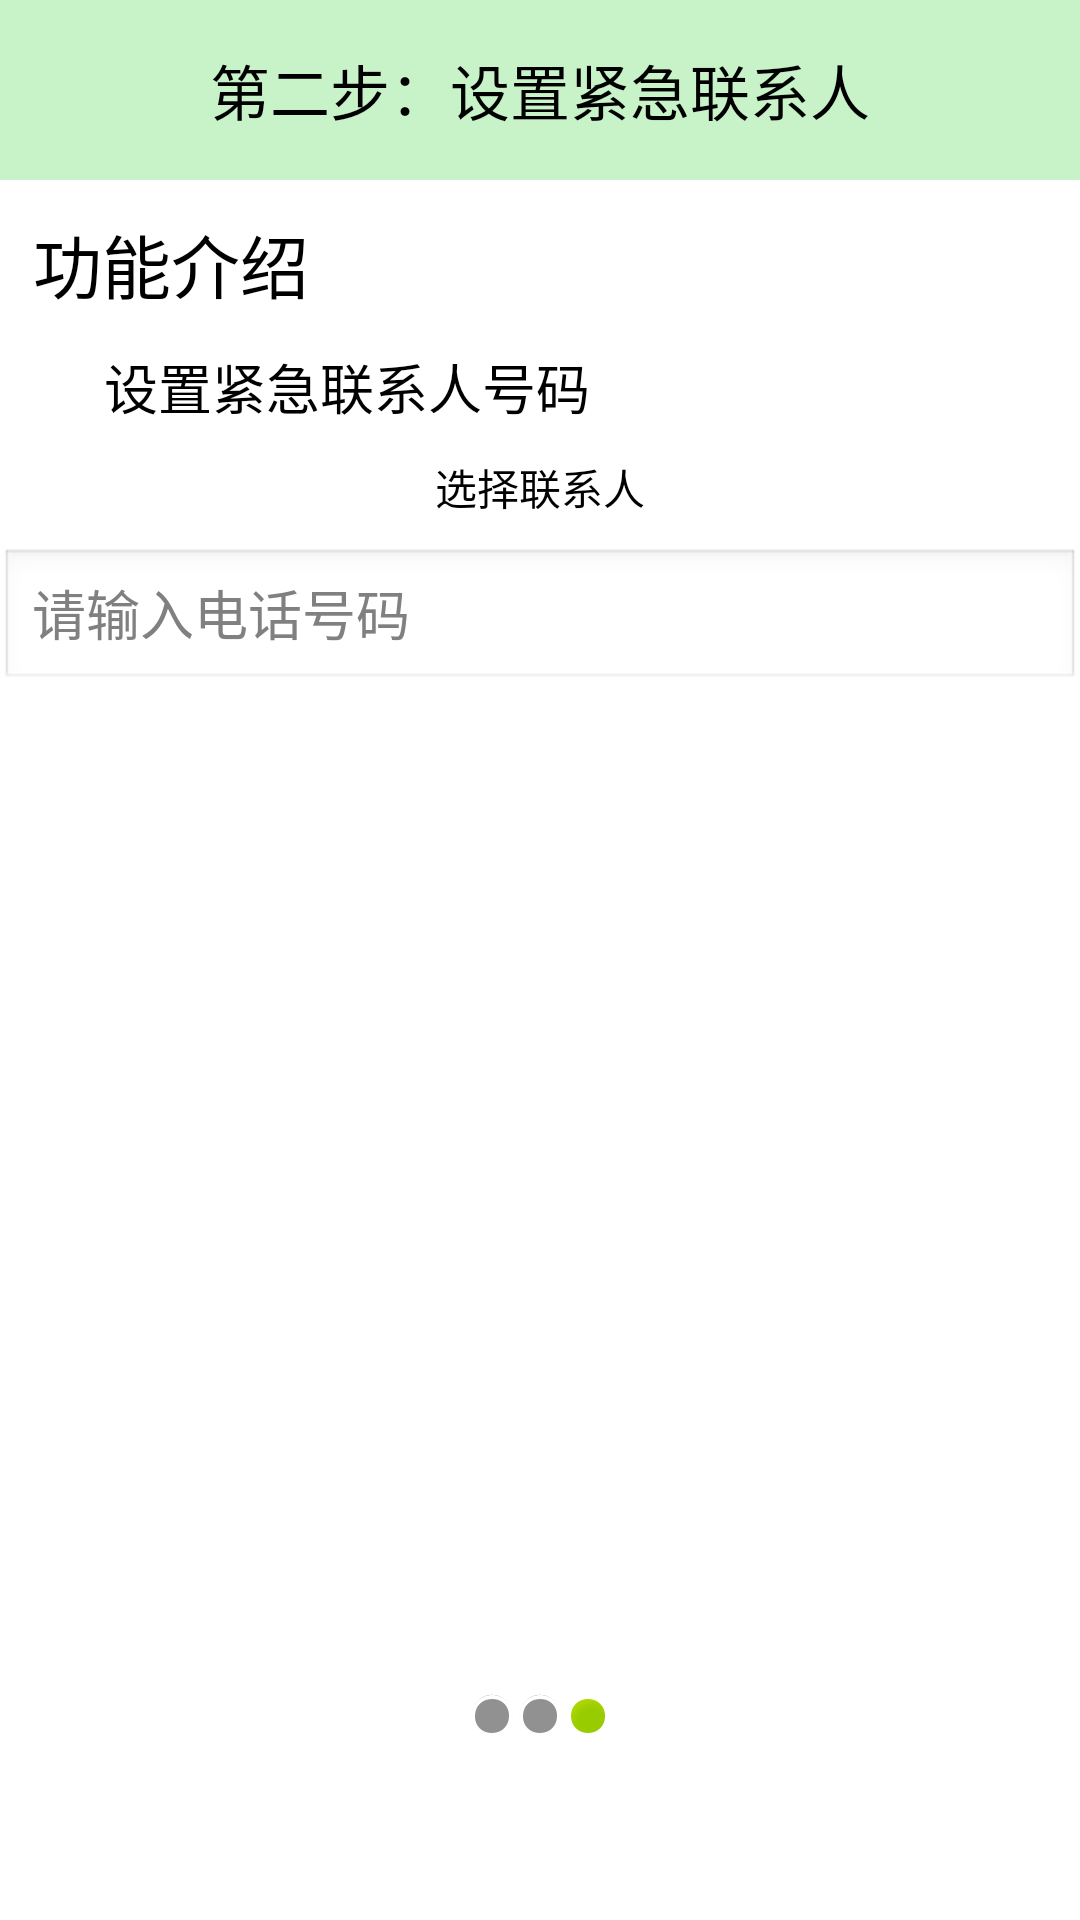

Write the Android layout XML for this screen, with the resource values it uses.
<!-- AndroidManifest.xml: application theme AppTheme -->
<!-- res/layout/activity_setup3.xml -->
<?xml version="1.0" encoding="utf-8"?>
<RelativeLayout xmlns:android="http://schemas.android.com/apk/res/android"
    android:layout_width="fill_parent"
    android:layout_height="fill_parent" >

    <LinearLayout
        android:layout_width="fill_parent"
        android:layout_height="wrap_content"
        android:orientation="vertical" >

        <TextView
            style="@style/TitleStyle"
            android:background="@drawable/home_fangdao_bg"
            android:text="第二步：设置紧急联系人" />

        <TextView
            android:layout_width="wrap_content"
            android:layout_height="wrap_content"
            android:layout_margin="3dp"
            android:layout_marginTop="20dp"
            android:padding="8dp"
            android:text="功能介绍"
            android:textColor="#000"
            android:textSize="23sp" />

        <TextView
            android:layout_width="wrap_content"
            android:layout_height="wrap_content"
            android:text="        设置紧急联系人号码"
            android:textColor="#000"
            android:textSize="18sp" />

        <Button
            android:id="@+id/bt_select_number"
            android:layout_width="match_parent"
            android:layout_height="wrap_content"
            android:layout_marginTop="10dp"
            android:background="@drawable/selector_number_btn_bg"
            android:text="选择联系人" />

        <EditText
            android:id="@+id/et_phone_number"
            android:layout_width="match_parent"
            android:layout_height="wrap_content"
            android:layout_marginTop="10dp"
            android:hint="请输入电话号码" />

        <Button
            android:id="@+id/bt_finish"
            android:layout_width="wrap_content"
            android:layout_height="wrap_content"
            android:layout_gravity="center_horizontal"
            android:layout_marginTop="100dp"
            android:background="@drawable/selector_btn"
            android:text="设置成功"
            android:textColor="#fff" />

        
    </LinearLayout>

    <LinearLayout
        android:layout_width="match_parent"
        android:layout_height="wrap_content"
        android:layout_alignParentBottom="true"
        android:layout_marginBottom="60dp"
        android:gravity="center" >

        <ImageView
            android:layout_width="wrap_content"
            android:layout_height="wrap_content"
            android:background="@android:drawable/presence_invisible" />

        <ImageView
            android:layout_width="wrap_content"
            android:layout_height="wrap_content"
            android:background="@android:drawable/presence_invisible" />

        <ImageView
            android:layout_width="wrap_content"
            android:layout_height="wrap_content"
            android:background="@android:drawable/presence_online" />
    </LinearLayout>

</RelativeLayout>
<!-- resources referenced by this layout -->
<resources>
  <!-- drawable home_fangdao_bg: jpg bitmap (drawable-hdpi, 17655 bytes) -->
  <!-- drawable selector_btn (drawable) -->
  <?xml version="1.0" encoding="utf-8"?>
  <selector xmlns:android="http://schemas.android.com/apk/res/android" >
      
  	<item android:state_pressed="true"	android:drawable="@drawable/bg_white"/>
  	
  	<item android:drawable="@drawable/btn_bg_blue"/>
  </selector>
  <style name="TitleStyle">
          <item name="android:gravity">center</item>
          <item name="android:textSize">20sp</item>
          <item name="android:textColor">#000</item>
          <item name="android:padding">10dp</item>
          <item name="android:layout_width">match_parent</item>
          <item name="android:layout_height">60dp</item>
      </style>
  <style name="AppTheme" parent="AppBaseTheme">
          
      </style>
  <!-- drawable bg_white: png bitmap (drawable-hdpi, 295 bytes) -->
  <style name="AppBaseTheme" parent="android:Theme.Light">
          
      </style>
</resources>
